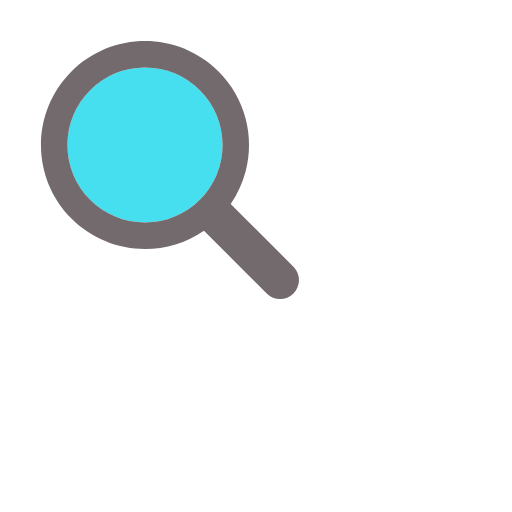
t = 0.00 s
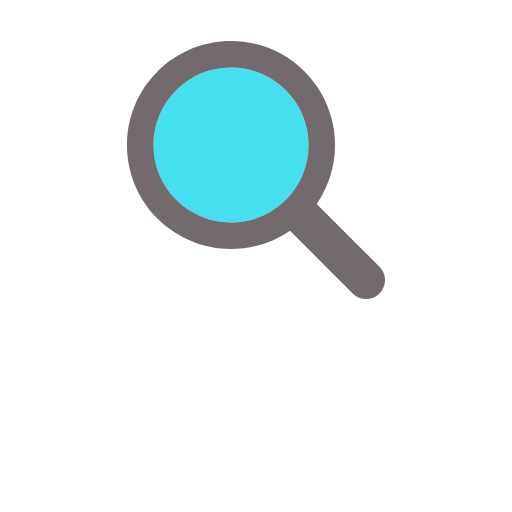
t = 0.33 s
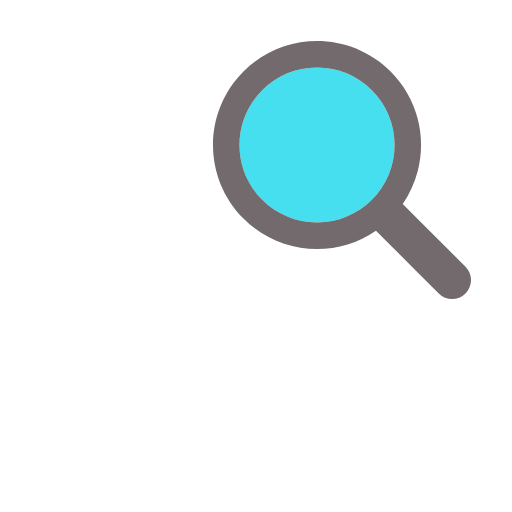
t = 0.66 s
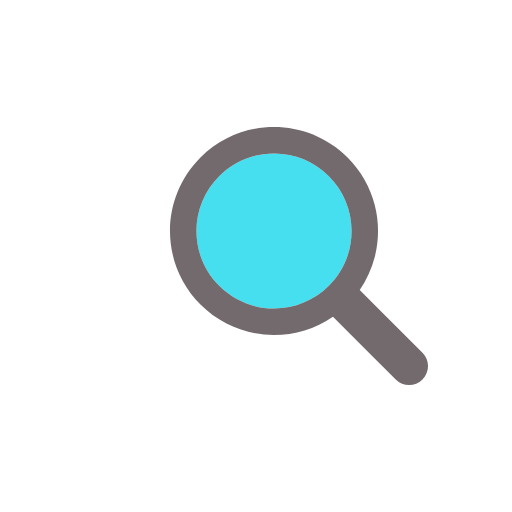
t = 0.99 s
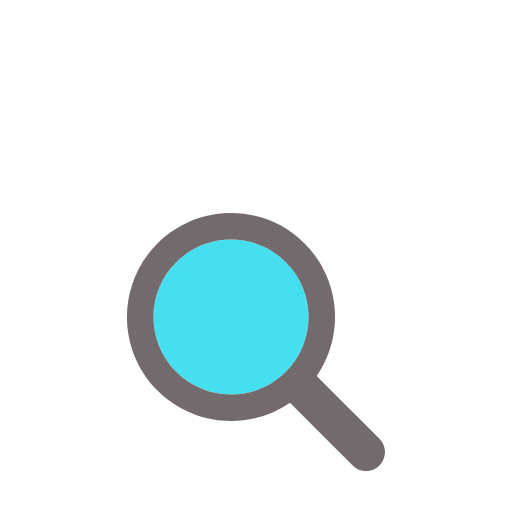
t = 1.32 s
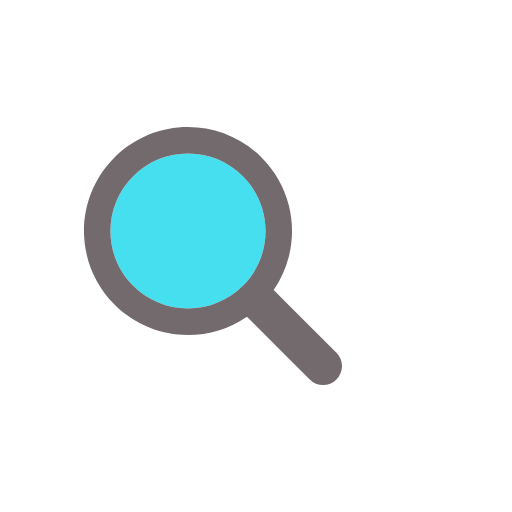
t = 1.66 s

The animated SVG that drew these frames (rendered in a browser with its animation timeline set to each time). Animation: 1 SMIL element (animateTransform=1); one cycle of 2.00 s, repeats indefinitely.

<?xml version="1.0" encoding="utf-8"?>
<svg xmlns="http://www.w3.org/2000/svg" xmlns:xlink="http://www.w3.org/1999/xlink" style="margin: auto; background: rgba(255, 255, 255, 0); display: block; shape-rendering: auto;" width="137px" height="137px" viewBox="0 0 100 100" preserveAspectRatio="xMidYMid">
<g transform="translate(50 50)">
  <g transform="scale(0.84)">
    <g transform="translate(-50 -50)">
      <g>
        <animateTransform attributeName="transform" type="translate" repeatCount="indefinite" dur="2s" values="-20 -20;20 -20;0 20;-20 -20" keyTimes="0;0.33;0.66;1"></animateTransform>
        <path fill="#46dff0" d="M44.19 26.158c-4.817 0-9.345 1.876-12.751 5.282c-3.406 3.406-5.282 7.934-5.282 12.751 c0 4.817 1.876 9.345 5.282 12.751c3.406 3.406 7.934 5.282 12.751 5.282s9.345-1.876 12.751-5.282 c3.406-3.406 5.282-7.934 5.282-12.751c0-4.817-1.876-9.345-5.282-12.751C53.536 28.033 49.007 26.158 44.19 26.158z"></path>
        <path fill="#736a6d" d="M78.712 72.492L67.593 61.373l-3.475-3.475c1.621-2.352 2.779-4.926 3.475-7.596c1.044-4.008 1.044-8.23 0-12.238 c-1.048-4.022-3.146-7.827-6.297-10.979C56.572 22.362 50.381 20 44.19 20C38 20 31.809 22.362 27.085 27.085 c-9.447 9.447-9.447 24.763 0 34.21C31.809 66.019 38 68.381 44.19 68.381c4.798 0 9.593-1.425 13.708-4.262l9.695 9.695 l4.899 4.899C73.351 79.571 74.476 80 75.602 80s2.251-0.429 3.11-1.288C80.429 76.994 80.429 74.209 78.712 72.492z M56.942 56.942 c-3.406 3.406-7.934 5.282-12.751 5.282s-9.345-1.876-12.751-5.282c-3.406-3.406-5.282-7.934-5.282-12.751 c0-4.817 1.876-9.345 5.282-12.751c3.406-3.406 7.934-5.282 12.751-5.282c4.817 0 9.345 1.876 12.751 5.282 c3.406 3.406 5.282 7.934 5.282 12.751C62.223 49.007 60.347 53.536 56.942 56.942z"></path>
      </g>
    </g>
  </g>
</g>
<!-- [ldio] generated by https://loading.io/ --></svg>
